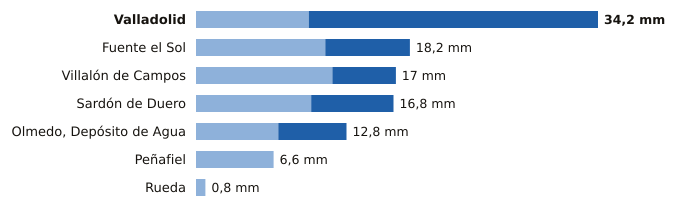

Source data for this figure (header and first rows):
estacion, provincia, indicativo, mm_6_dias_anteriores, mm_hoy, mm_7_dias, horas_de_hoy
Valladolid, Valladolid, 2422, 9.6, 24.6, 34.2, 8
Fuente el Sol, Valladolid, 2517A, 11.0, 7.2, 18.2, 7
Villalón de Campos, Valladolid, 2593D, 11.6, 5.4, 17.0, 8
Sardón de Duero, Valladolid, 2172Y, 9.8, 7.0, 16.8, 7
Olmedo, Depósito de Agua, Valladolid, 2503B, 7.0, 5.8, 12.8, 6
Peñafiel, Valladolid, 2166Y, 6.6, 0.0, 6.6, 4
Rueda, Valladolid, 2507Y, 0.8, 0.0, 0.8, 5
